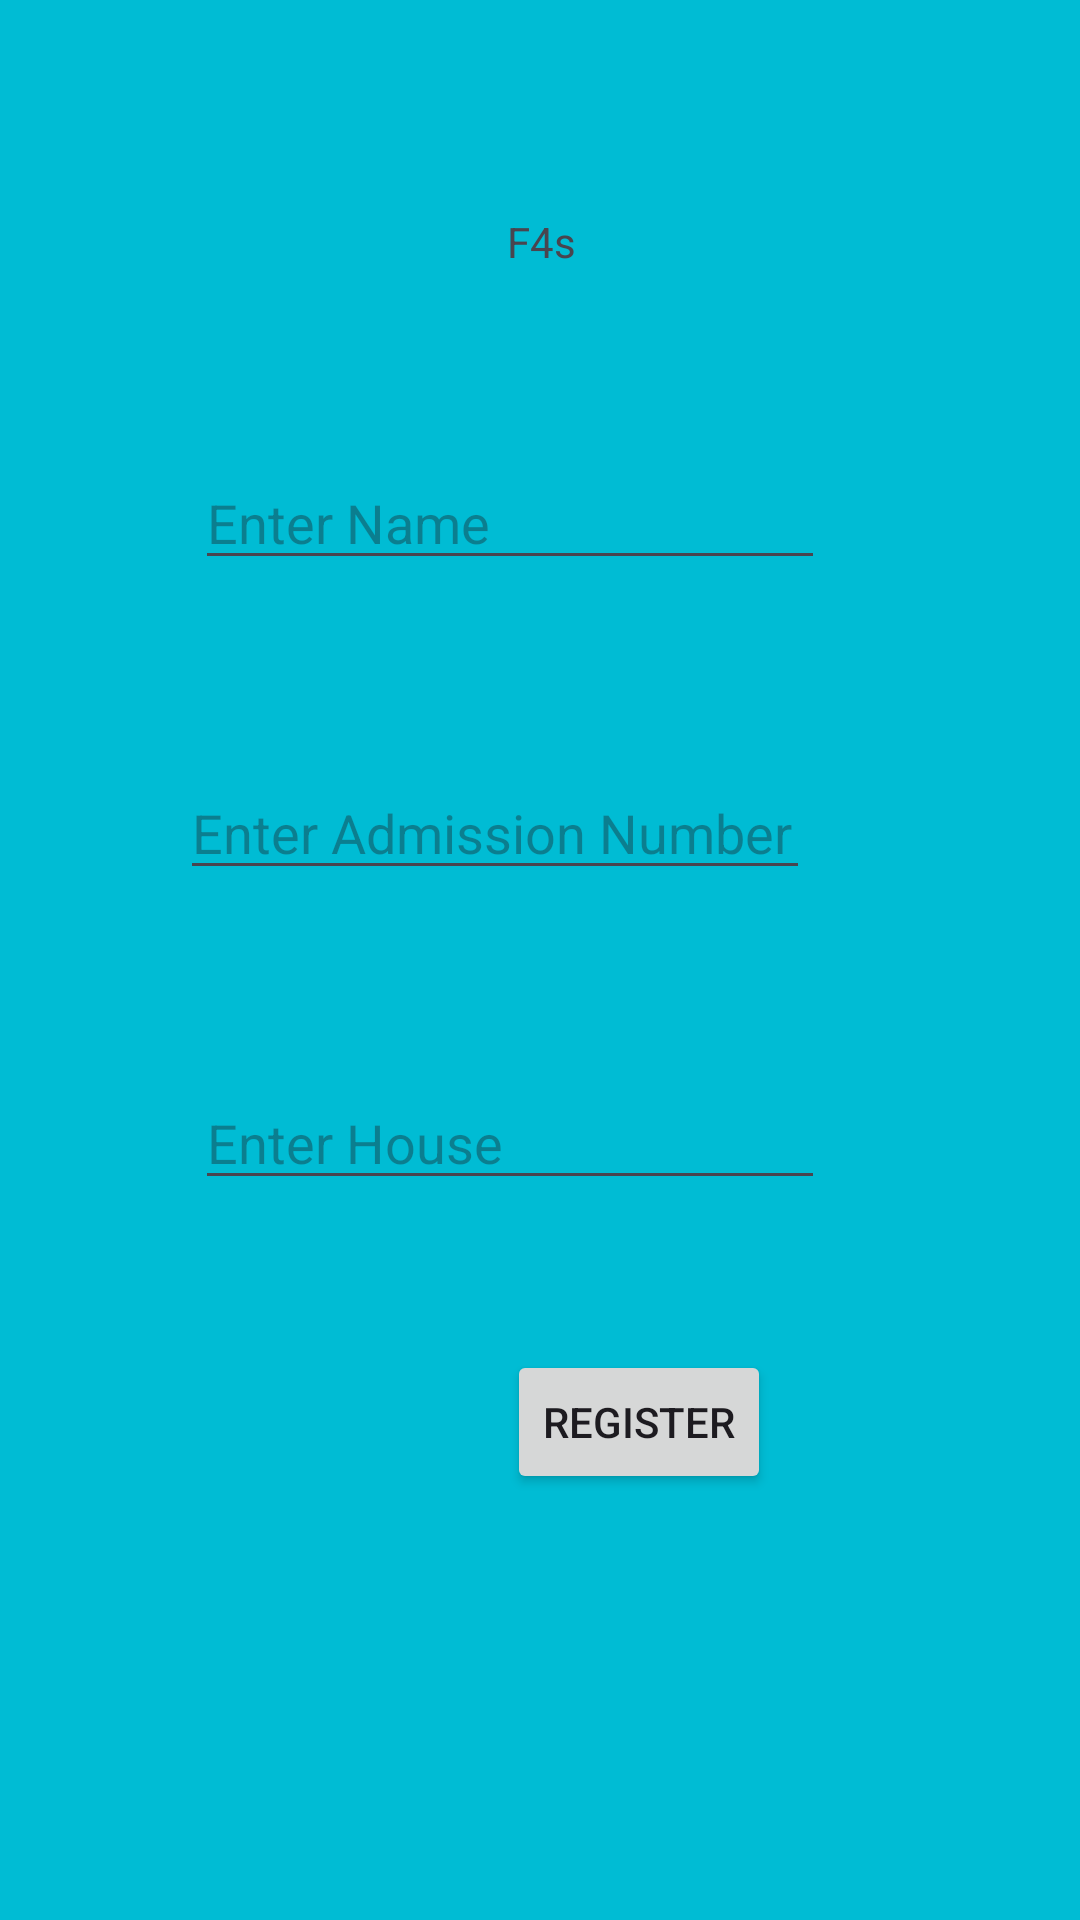

Android layout source for this screen:
<!-- AndroidManifest.xml: application theme Theme.ControlRoleForSchools -->
<!-- res/layout/activity_f4s.xml -->
<?xml version="1.0" encoding="utf-8"?>
<androidx.constraintlayout.widget.ConstraintLayout xmlns:android="http://schemas.android.com/apk/res/android"
    xmlns:app="http://schemas.android.com/apk/res-auto"
    xmlns:tools="http://schemas.android.com/tools"
    android:layout_width="match_parent"
    android:layout_height="match_parent"
    android:background="#00BCD4"
    tools:context=".F4s_Activity">

    <TextView
        android:id="@+id/Form4s"
        android:layout_width="wrap_content"
        android:layout_height="wrap_content"
        android:layout_marginStart="169dp"
        android:layout_marginTop="71dp"
        android:text="F4s"
        app:layout_constraintStart_toStartOf="parent"
        app:layout_constraintTop_toTopOf="parent" />

    <EditText
        android:id="@+id/edtName"
        android:layout_width="wrap_content"
        android:layout_height="wrap_content"
        android:layout_marginTop="152dp"
        android:ems="10"
        android:hint="Enter Name"
        android:inputType="text"
        app:layout_constraintEnd_toEndOf="@+id/edtHouse"
        app:layout_constraintStart_toStartOf="@+id/edtHouse"
        app:layout_constraintTop_toTopOf="parent" />

    <EditText
        android:id="@+id/edtNum"
        android:layout_width="wrap_content"
        android:layout_height="wrap_content"
        android:layout_marginStart="60dp"
        android:layout_marginTop="62dp"
        android:ems="10"
        android:hint="Enter Admission Number"
        android:inputType="numberDecimal"
        app:layout_constraintStart_toStartOf="parent"
        app:layout_constraintTop_toBottomOf="@+id/edtName" />

    <EditText
        android:id="@+id/edtHouse"
        android:layout_width="wrap_content"
        android:layout_height="wrap_content"
        android:layout_marginStart="65dp"
        android:layout_marginTop="62dp"
        android:ems="10"
        android:hint="Enter House"
        android:inputType="text"
        app:layout_constraintStart_toStartOf="parent"
        app:layout_constraintTop_toBottomOf="@+id/edtNum" />

    <Button
        android:id="@+id/btnRegister"
        android:layout_width="wrap_content"
        android:layout_height="wrap_content"
        android:layout_marginTop="50dp"
        android:layout_marginEnd="18dp"
        android:text="Register"
        app:layout_constraintEnd_toEndOf="@+id/edtHouse"
        app:layout_constraintTop_toBottomOf="@+id/edtHouse" />
</androidx.constraintlayout.widget.ConstraintLayout>
<!-- resources referenced by this layout -->
<resources>
  <style name="Theme.ControlRoleForSchools" parent="Base.Theme.ControlRoleForSchools" />
  <style name="Base.Theme.ControlRoleForSchools" parent="Theme.Material3.DayNight.NoActionBar">
          
          
      </style>
</resources>
